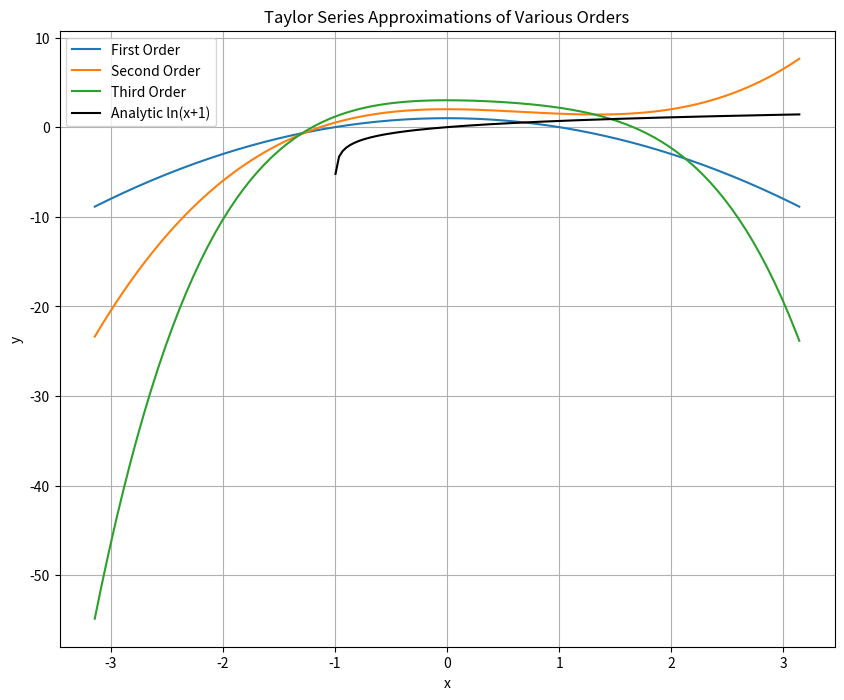

The script that saved this image:
import numpy as np
import matplotlib.pyplot as plt

x = np.linspace(-np.pi, np.pi, 200)
y = np.zeros(len(x))

labels = ['First Order', 'Second Order', 'Third Order', 'Fourth Order']

plt.figure(figsize = (10,8))
for n, label in zip(range(1,4), labels):
    y = y + ((-1) ** (n)) * (x**(n+1)) / n + 1 ##each degree of taylor polynomial
    plt.plot(x,y, label = label)

plt.plot(x, np.log(x+1), 'k', label = 'Analytic ln(x+1)') ##actual graph
plt.grid()
plt.title('Taylor Series Approximations of Various Orders')
plt.xlabel('x')
plt.ylabel('y')
plt.legend()
plt.show()